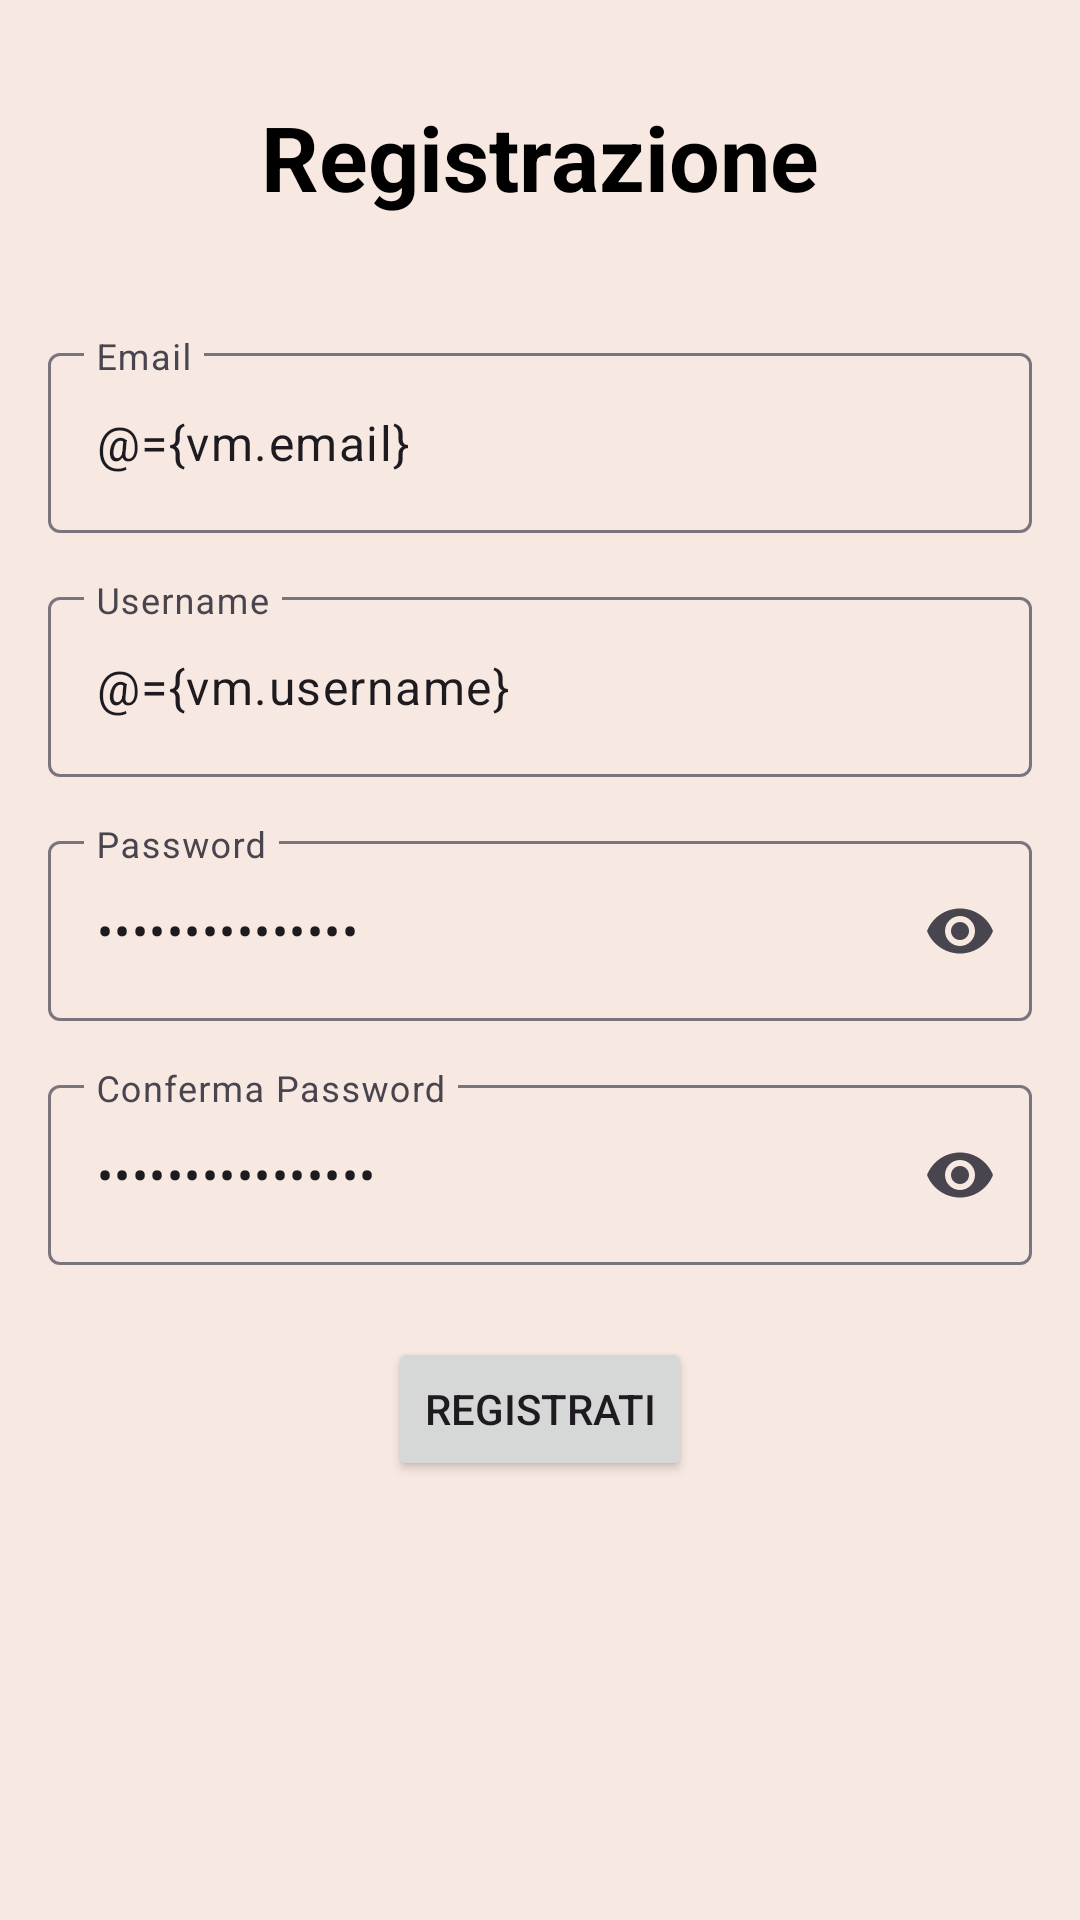

Write the Android layout XML for this screen, with the resource values it uses.
<!-- AndroidManifest.xml: application theme Theme.HuangApp -->
<!-- res/layout/activity_sign_up.xml -->
<?xml version="1.0" encoding="utf-8"?>
<layout xmlns:android="http://schemas.android.com/apk/res/android"
    xmlns:app="http://schemas.android.com/apk/res-auto">

    <data>
        <variable name="vm" type="it.progmob.huangapp.viewmodel.SignUpViewModel" />
    </data>

    <androidx.constraintlayout.widget.ConstraintLayout
        android:id="@+id/signupRoot"
        android:layout_width="match_parent"
        android:layout_height="match_parent">

        <TextView
            android:id="@+id/Registrazione"
            android:layout_width="wrap_content"
            android:layout_height="wrap_content"
            android:layout_marginTop="32dp"
            android:text="Registrazione"
            android:textSize="30sp"
            android:textColor="@color/black"
            android:textStyle="bold"
            app:layout_constraintEnd_toEndOf="parent"
            app:layout_constraintStart_toStartOf="parent"
            app:layout_constraintTop_toTopOf="parent" />

        
        <com.google.android.material.textfield.TextInputLayout
            android:id="@+id/emailLayout"
            android:layout_width="0dp"
            android:layout_height="wrap_content"
            android:layout_marginHorizontal="16dp"
            android:layout_marginTop="40dp"
            app:layout_constraintEnd_toEndOf="parent"
            app:layout_constraintStart_toStartOf="parent"
            app:layout_constraintTop_toBottomOf="@id/Registrazione">

            <com.google.android.material.textfield.TextInputEditText
                android:id="@+id/email"
                android:layout_width="match_parent"
                android:layout_height="60dp"
                android:hint="Email"
                android:inputType="textEmailAddress"
                android:text="@={vm.email}" />
        </com.google.android.material.textfield.TextInputLayout>

        
        <com.google.android.material.textfield.TextInputLayout
            android:id="@+id/usernameLayout"
            android:layout_width="0dp"
            android:layout_height="wrap_content"
            android:layout_marginHorizontal="16dp"
            android:layout_marginTop="16dp"
            app:layout_constraintTop_toBottomOf="@id/emailLayout"
            app:layout_constraintStart_toStartOf="parent"
            app:layout_constraintEnd_toEndOf="parent">

            <com.google.android.material.textfield.TextInputEditText
                android:id="@+id/username"
                android:layout_width="match_parent"
                android:layout_height="60dp"
                android:hint="Username"
                android:inputType="text"
                android:text="@={vm.username}" />
        </com.google.android.material.textfield.TextInputLayout>

        
        <com.google.android.material.textfield.TextInputLayout
            android:id="@+id/passwordLayout"
            android:layout_width="0dp"
            android:layout_height="wrap_content"
            android:layout_marginHorizontal="16dp"
            android:layout_marginTop="16dp"
            app:endIconMode="password_toggle"
            app:layout_constraintTop_toBottomOf="@id/usernameLayout"
            app:layout_constraintStart_toStartOf="parent"
            app:layout_constraintEnd_toEndOf="parent">

            <com.google.android.material.textfield.TextInputEditText
                android:id="@+id/password"
                android:layout_width="match_parent"
                android:layout_height="60dp"
                android:hint="Password"
                android:inputType="textPassword"
                android:text="@={vm.password}" />
        </com.google.android.material.textfield.TextInputLayout>

        
        <com.google.android.material.textfield.TextInputLayout
            android:id="@+id/password2Layout"
            android:layout_width="0dp"
            android:layout_height="wrap_content"
            android:layout_marginHorizontal="16dp"
            android:layout_marginTop="16dp"
            app:endIconMode="password_toggle"
            app:layout_constraintTop_toBottomOf="@id/passwordLayout"
            app:layout_constraintStart_toStartOf="parent"
            app:layout_constraintEnd_toEndOf="parent">

            <com.google.android.material.textfield.TextInputEditText
                android:id="@+id/password2"
                android:layout_width="match_parent"
                android:layout_height="60dp"
                android:hint="Conferma Password"
                android:inputType="textPassword"
                android:text="@={vm.password2}" />
        </com.google.android.material.textfield.TextInputLayout>

        <TextView
            android:id="@+id/error"
            android:layout_width="0dp"
            android:layout_height="wrap_content"
            android:textColor="@color/rosso"
            android:textSize="14sp"
            android:layout_marginHorizontal="16dp"
            android:visibility="gone"
            app:layout_constraintTop_toBottomOf="@id/password2Layout"
            app:layout_constraintStart_toStartOf="parent"
            app:layout_constraintEnd_toEndOf="parent"/>

        <Button
            android:id="@+id/signupButton"
            android:layout_width="wrap_content"
            android:layout_height="wrap_content"
            android:layout_marginTop="24dp"
            android:text="Registrati"
            android:onClick="@{() -> vm.signUp()}"
            app:layout_constraintEnd_toEndOf="parent"
            app:layout_constraintStart_toStartOf="parent"
            app:layout_constraintTop_toBottomOf="@id/error" />

    </androidx.constraintlayout.widget.ConstraintLayout>
</layout>
<!-- resources referenced by this layout -->
<resources>
  <color name="black">#FF000000</color>
  <color name="rosso">#D32F2F</color>
  <style name="Theme.HuangApp" parent="Base.Theme.HuangApp" />
  <style name="Base.Theme.HuangApp" parent="Theme.Material3.DayNight.NoActionBar">
          <item name="colorPrimary">@color/rosso_salmone</item>
          <item name="colorOnPrimary">@color/white</item>
          <item name="colorSecondary">@color/rosso_salmone</item>
          <item name="colorOnSecondary">@color/white</item>
          <item name="colorSecondaryContainer">@color/white</item>
          <item name="colorOnSecondaryContainer">@color/rosso_salmone</item>
          <item name="android:windowBackground">@color/background_color</item>
      </style>
  <color name="rosso_salmone">#FA8072</color>
  <color name="white">#FFFFFFFF</color>
  <color name="background_color">#f7e9e1</color>
</resources>
